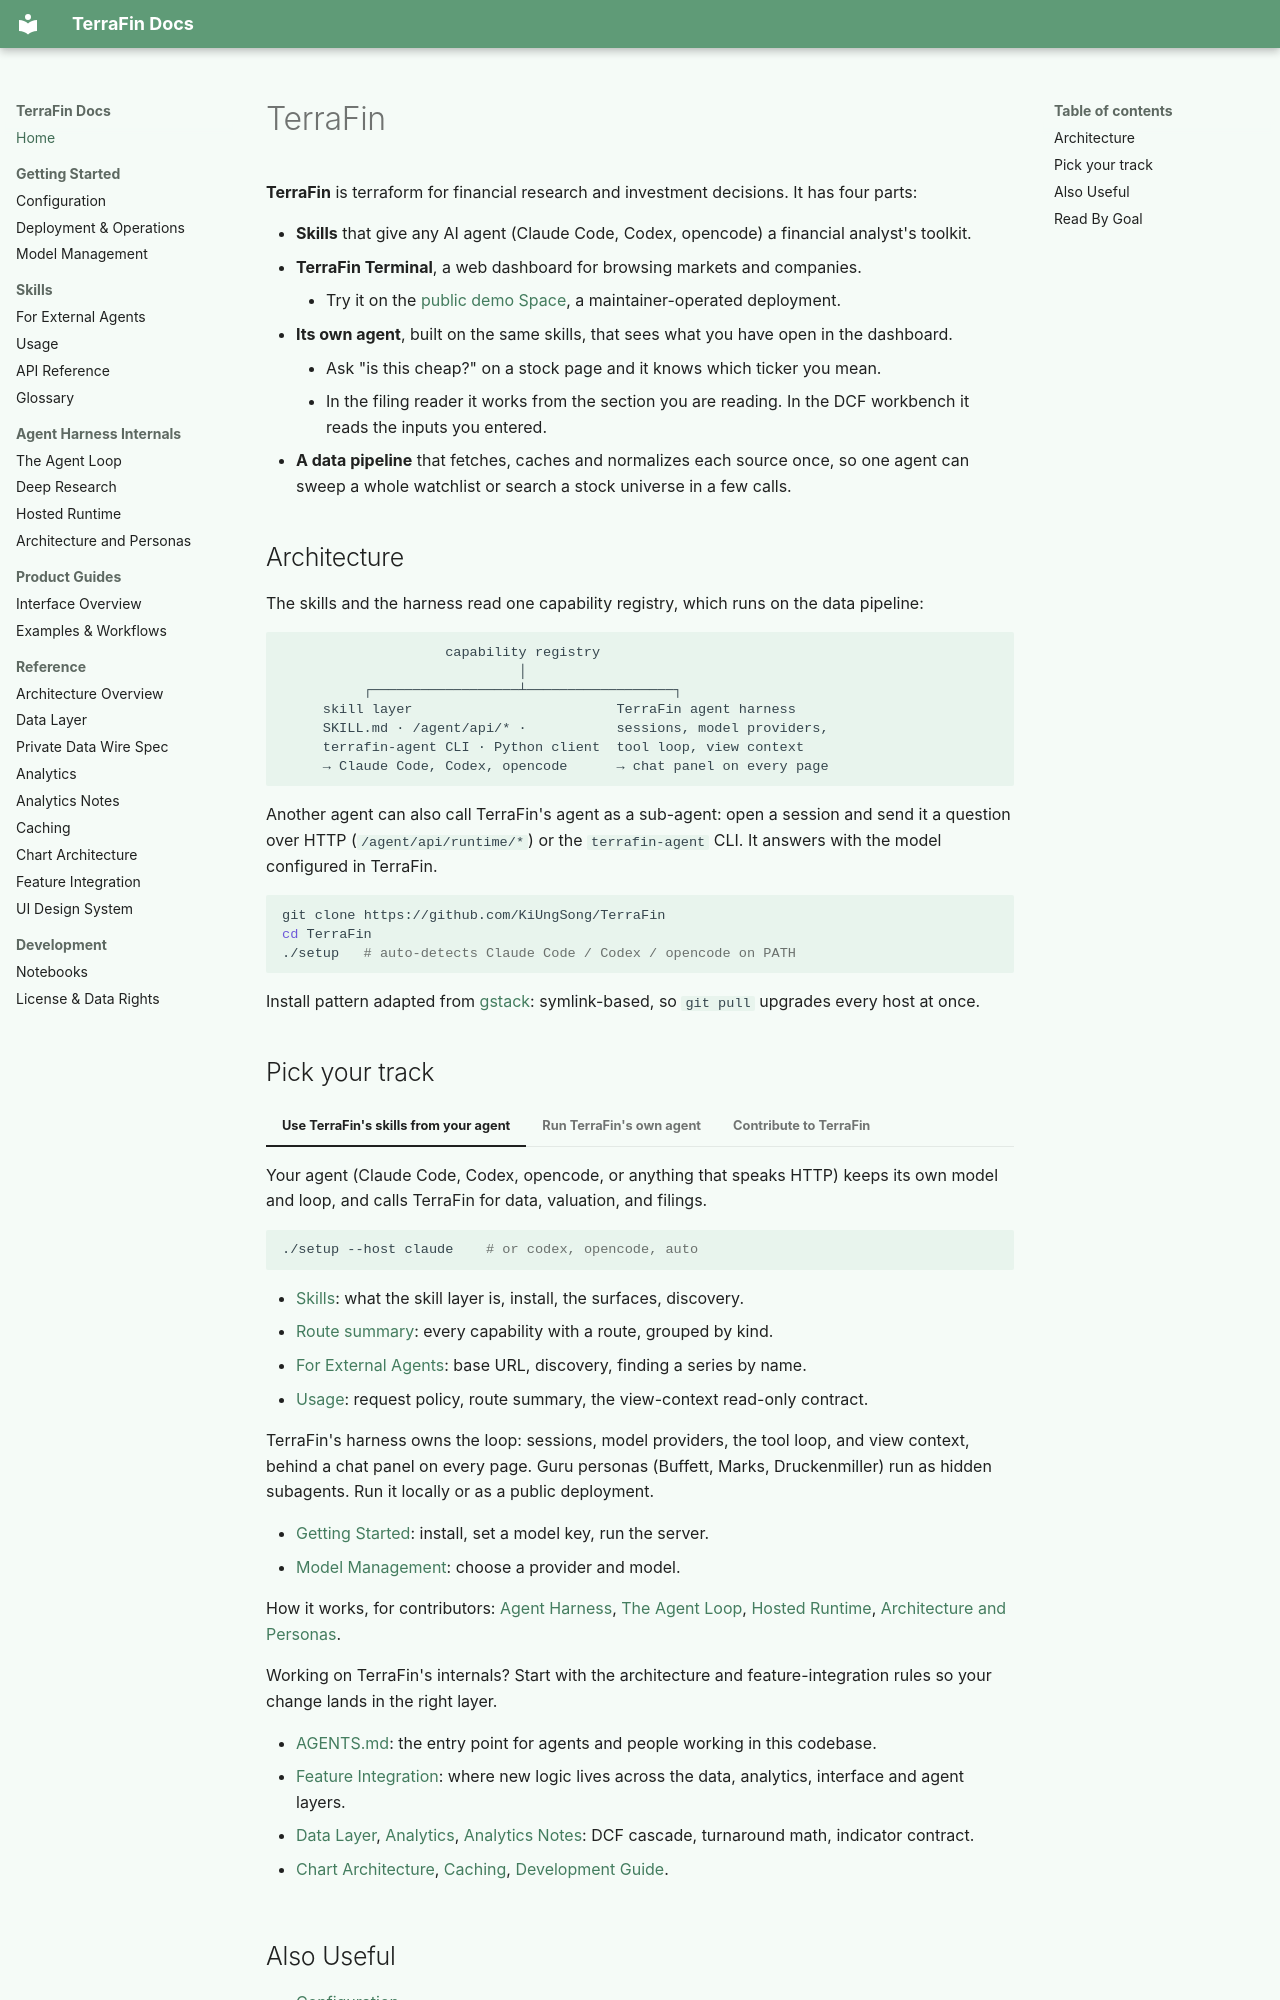

repository: KiUngSong/TerraFin · page: index.html · generator: mkdocs

---
title: TerraFin Docs
---

# TerraFin

**TerraFin** is terraform for financial research and investment decisions.
It has four parts:

- **Skills** that give any AI agent (Claude Code, Codex, opencode) a
  financial analyst's toolkit.
- **TerraFin Terminal**, a web dashboard for browsing markets and companies.
    - Try it on the [public demo Space](https://huggingface.co/spaces/sk851/TerraFin),
      a maintainer-operated deployment.
- **Its own agent**, built on the same skills, that sees what you have open in
  the dashboard.
    - Ask "is this cheap?" on a stock page and it knows which ticker you mean.
    - In the filing reader it works from the section you are reading. In the
      DCF workbench it reads the inputs you entered.
- **A data pipeline** that fetches, caches and normalizes each source once, so
  one agent can sweep a whole watchlist or search a stock universe in a few
  calls.

## Architecture

The skills and the harness read one capability registry, which runs on the data pipeline:

```
                    capability registry
                             │
          ┌──────────────────┴──────────────────┐
     skill layer                         TerraFin agent harness
     SKILL.md · /agent/api/* ·           sessions, model providers,
     terrafin-agent CLI · Python client  tool loop, view context
     → Claude Code, Codex, opencode      → chat panel on every page
```

Another agent can also call TerraFin's agent as a sub-agent: open a session
and send it a question over HTTP (`/agent/api/runtime/*`) or the
`terrafin-agent` CLI. It answers with the model configured in TerraFin.

```bash
git clone https://github.com/KiUngSong/TerraFin
cd TerraFin
./setup   # auto-detects Claude Code / Codex / opencode on PATH
```

Install pattern adapted from [gstack](https://github.com/garrytan/gstack):
symlink-based, so `git pull` upgrades every host at once.
